2-way image classification set "data" from GitHub (mhdsbq/Chakka-manga-classifier); label vocabulary: jackfruit, mango.

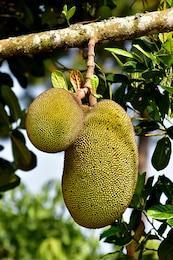
Label: jackfruit

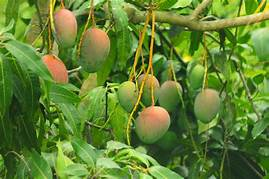
Label: mango

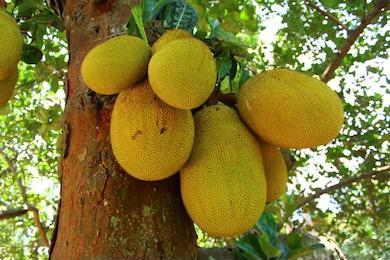
Label: jackfruit

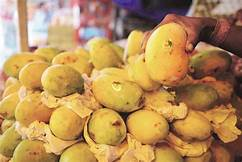
Label: mango

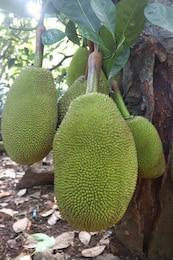
Label: jackfruit

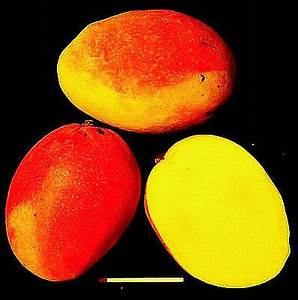
Label: mango
